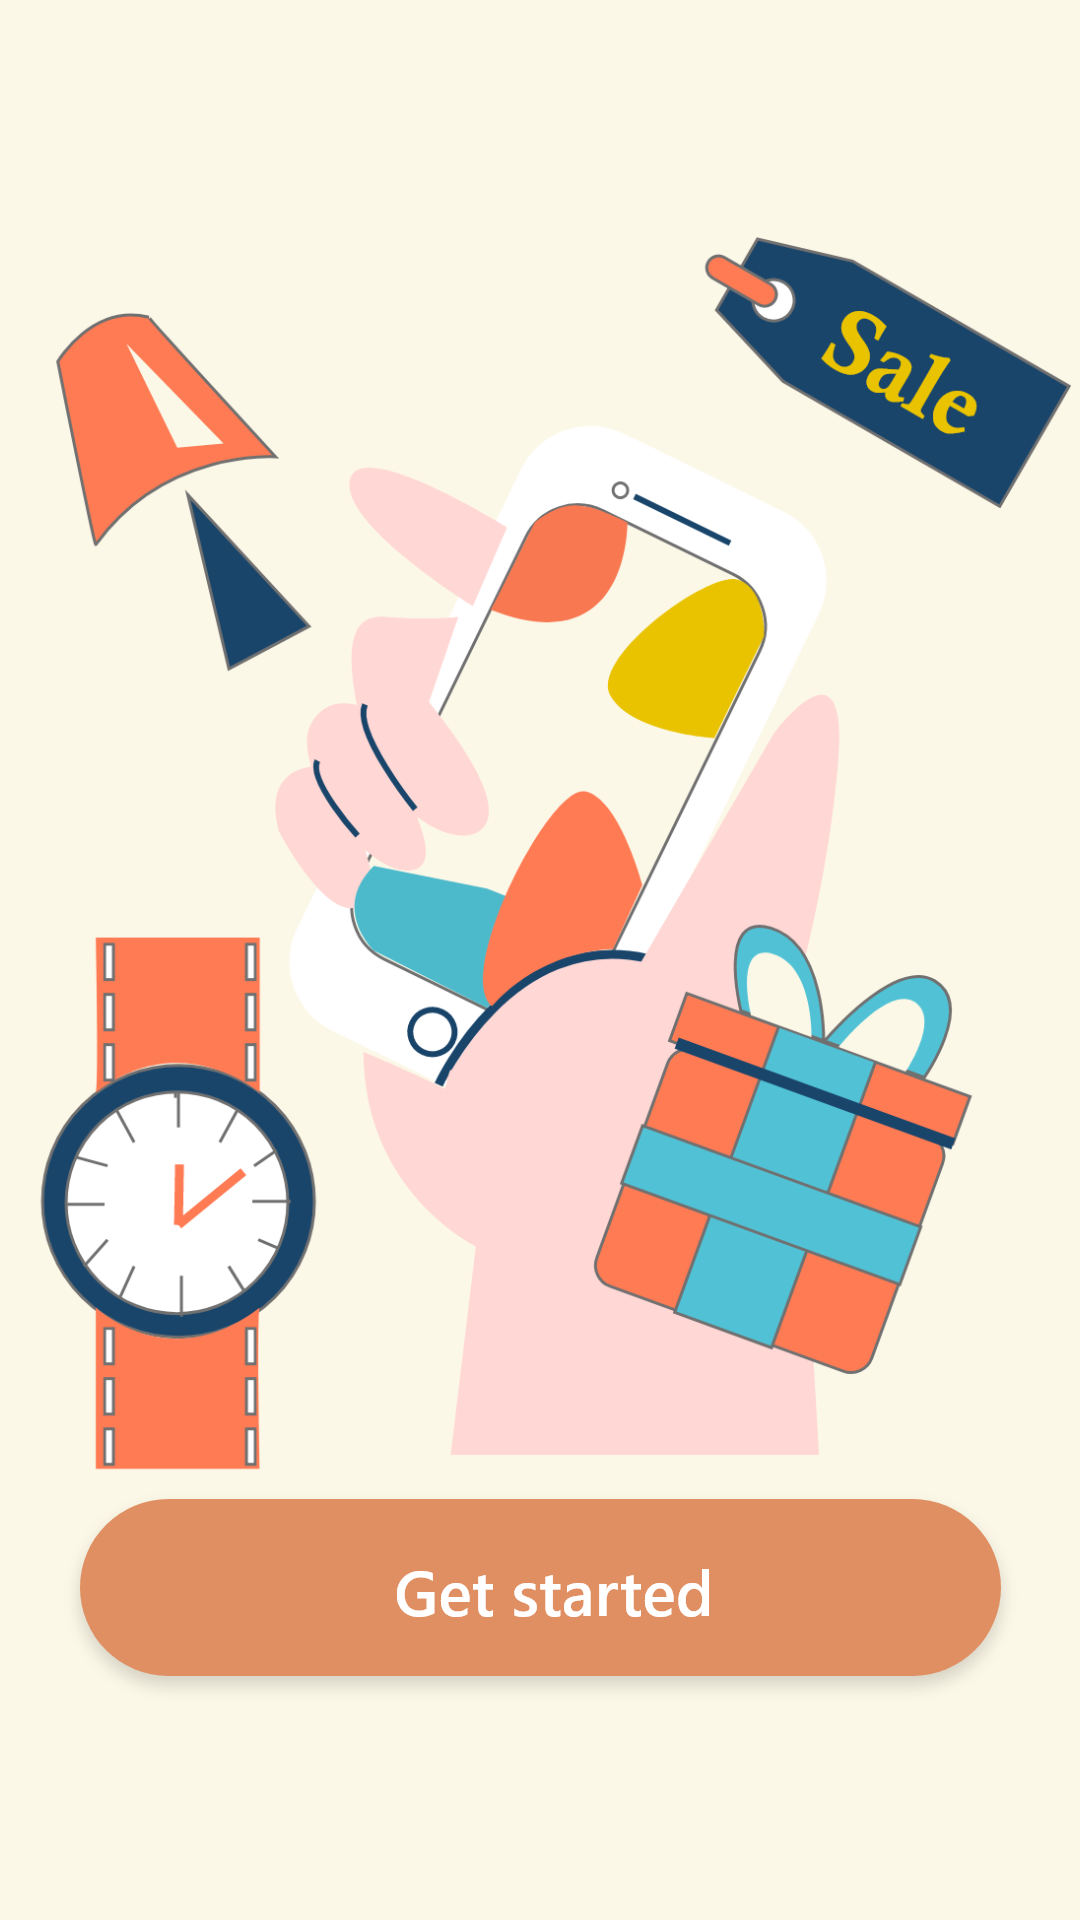

Reconstruct the res/layout file that produces this screen, plus the resources it refers to.
<!-- AndroidManifest.xml: application theme Theme.ShoppingApp -->
<!-- res/layout/fragment_welcomepage.xml -->
<?xml version="1.0" encoding="utf-8"?>
<layout
    xmlns:android="http://schemas.android.com/apk/res/android"
    xmlns:app="http://schemas.android.com/apk/res-auto"
    xmlns:tools="http://schemas.android.com/tools">

    <androidx.constraintlayout.widget.ConstraintLayout
        android:id="@+id/titleConstraint"
        android:layout_width="match_parent"
        android:layout_height="match_parent"
        android:background="@drawable/loginpage">

        <ImageView
            android:id="@+id/getstart"
            android:layout_width="355dp"
            android:layout_height="468dp"
            android:src="@drawable/getstartpage"
            app:layout_constraintBottom_toBottomOf="parent"
            app:layout_constraintEnd_toEndOf="parent"
            app:layout_constraintHorizontal_bias="0.484"
            app:layout_constraintStart_toStartOf="parent"
            app:layout_constraintTop_toTopOf="parent"
            app:layout_constraintVertical_bias="0.276" />

        <ImageButton
            android:id="@+id/getstartbtn"
            android:layout_width="wrap_content"
            android:layout_height="wrap_content"
            android:background="@color/offWhite"
            android:src="@drawable/getstart_btn"
            app:layout_constraintBottom_toBottomOf="parent"
            app:layout_constraintEnd_toEndOf="parent"
            app:layout_constraintStart_toStartOf="parent"
            app:layout_constraintTop_toTopOf="parent"
            app:layout_constraintVertical_bias="0.877" />
    </androidx.constraintlayout.widget.ConstraintLayout>
</layout>
<!-- resources referenced by this layout -->
<resources>
  <color name="offWhite">#FCF8E8</color>
  <!-- drawable getstart_btn: png bitmap (drawable-hdpi, 7878 bytes) -->
  <!-- drawable getstartpage: png bitmap (drawable-hdpi, 86513 bytes) -->
  <!-- drawable loginpage: png bitmap (drawable-hdpi, 14544 bytes) -->
  <style name="Theme.ShoppingApp" parent="Theme.MaterialComponents.Light.NoActionBar">
          
          <item name="colorPrimary">@color/purple_500</item>
          <item name="colorPrimaryVariant">@color/offWhite</item>
          <item name="colorOnPrimary">@color/white</item>
          
          <item name="colorSecondary">@color/teal_200</item>
          <item name="colorSecondaryVariant">@color/teal_700</item>
          <item name="colorOnSecondary">@color/black</item>
          
          <item name="android:statusBarColor" tools:targetApi="l">@color/appcolor</item>
          
  
  
      </style>
  <color name="purple_500">#FF6200EE</color>
  <color name="white">#FFFFFFFF</color>
  <color name="teal_200">#FF03DAC5</color>
  <color name="teal_700">#FF018786</color>
  <color name="black">#FF000000</color>
  <color name="appcolor">#FCF8E8</color>
</resources>
